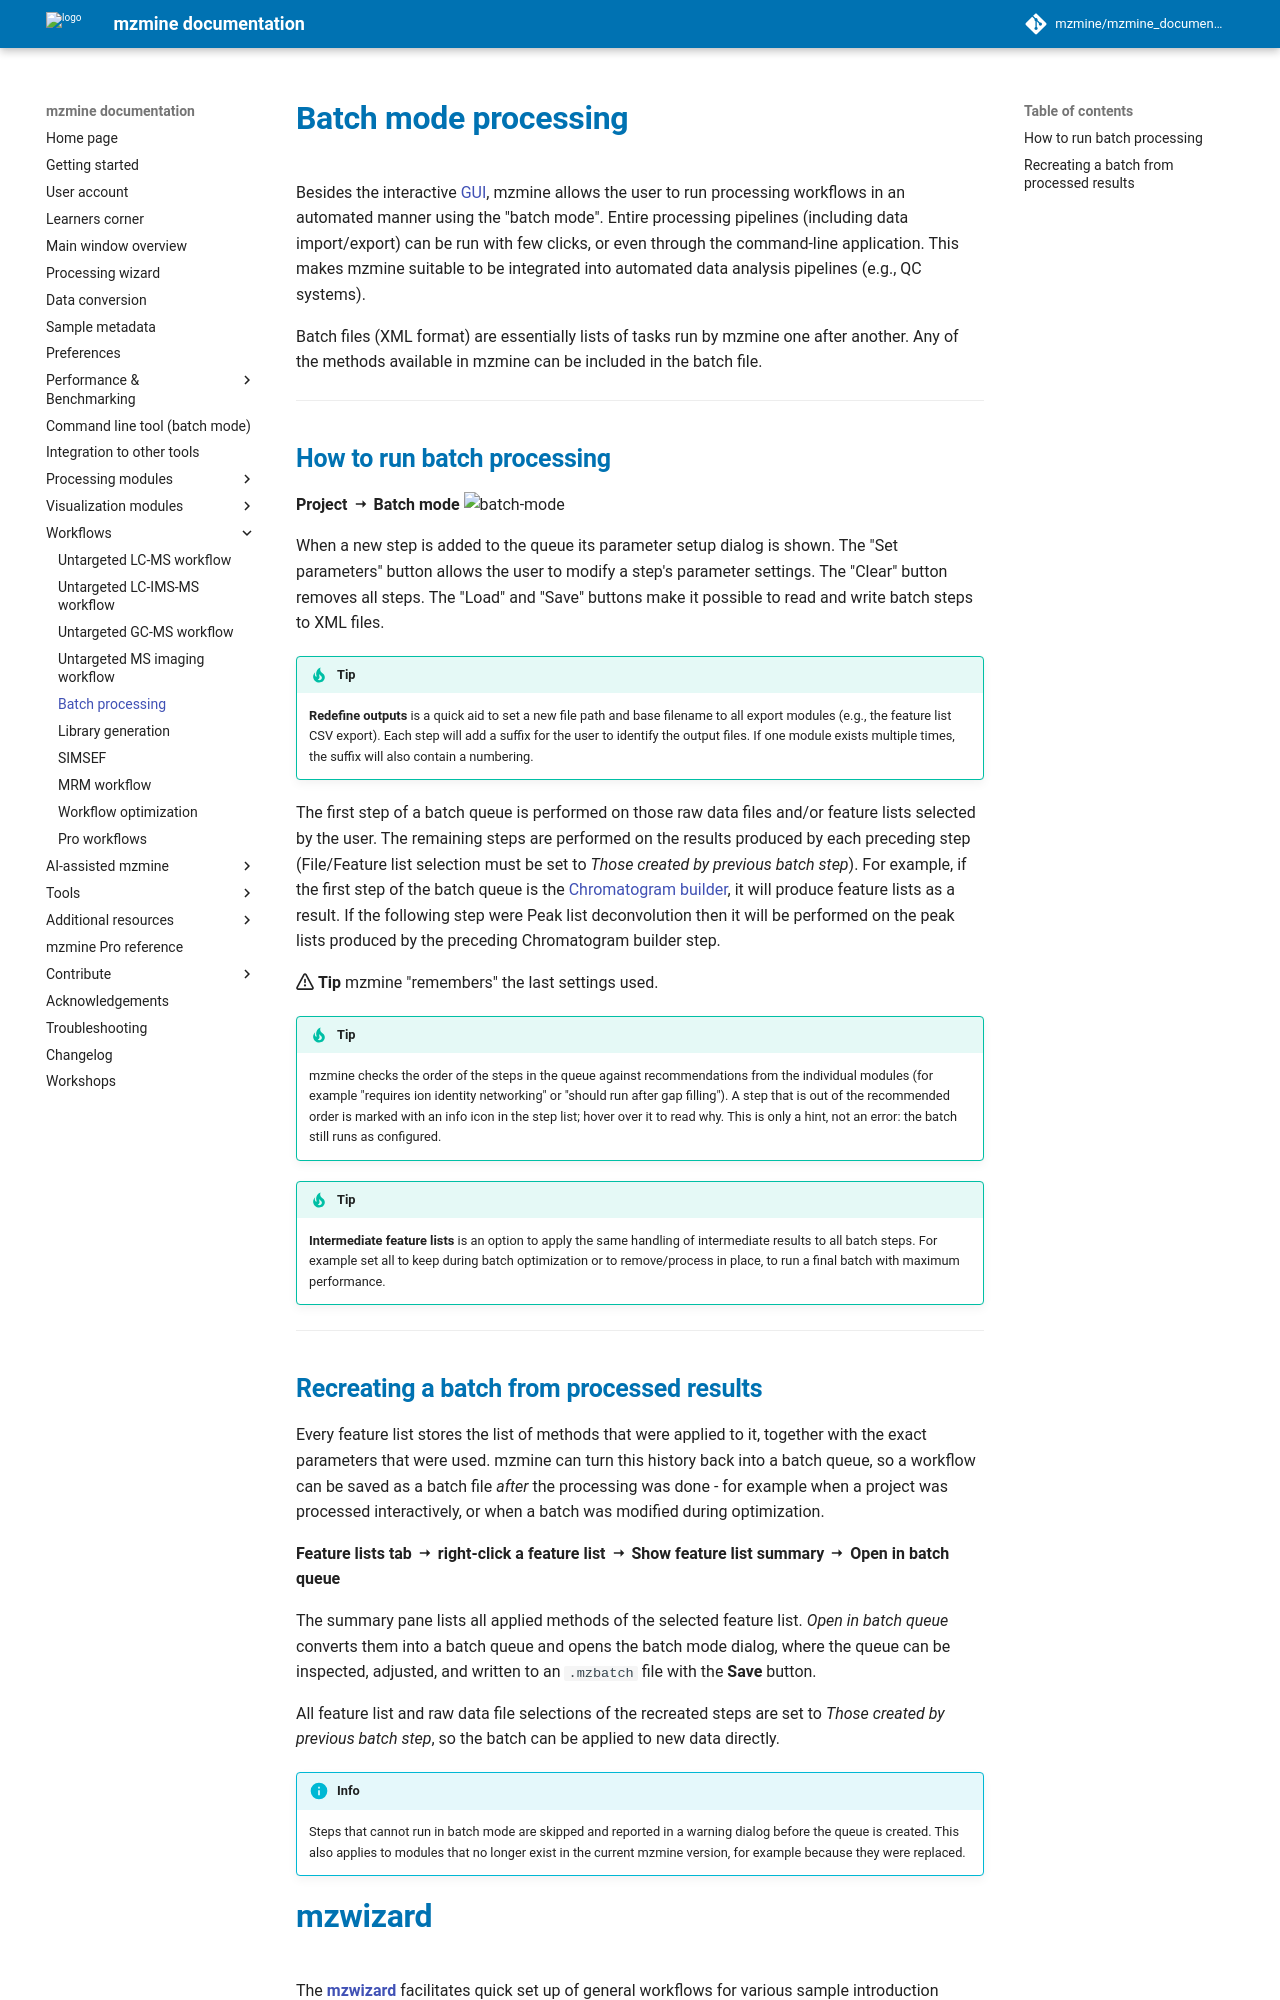

repository: mzmine/mzmine_documentation · page: latest/workflows/batch_processing/batch-processing.html · generator: mkdocs

# **Batch mode processing**

Besides the interactive [GUI](../../main-window-overview.md), mzmine allows the user to run processing workflows in an 
automated manner using the "batch mode". Entire processing pipelines (including data import/export) 
can be run with few clicks, or even through the command-line application. This makes mzmine suitable
to be integrated into automated data analysis pipelines (e.g., QC systems).

Batch files (XML format) are essentially lists of tasks run by mzmine one after another. Any of the 
methods available in mzmine can be included in the batch file.

---
## **How to run batch processing**

**Project :material-arrow-right-thin: Batch mode**
![batch-mode](batch_mode.png)

When a new step is added to the queue its parameter setup dialog is shown. The "Set parameters" 
button allows the user to modify a step's parameter settings. The "Clear" button removes all steps. 
The "Load" and "Save" buttons make it possible to read and write batch steps to XML files.

!!! tip

    **Redefine outputs** is a quick aid to set a new file path and base filename to all export modules 
    (e.g., the feature list CSV export). Each step will add a suffix for the user to identify the 
    output files. If one module exists multiple times, the suffix will also contain a numbering.

The first step of a batch queue is performed on those raw data files and/or feature lists selected
by the user. The remaining steps are performed on the results produced by each preceding step 
(File/Feature list selection must be set to _Those created by previous batch step_). For example, 
if the first step of the batch queue is the [Chromatogram builder](../../module_docs/lc-ms_featdet/featdet_adap_chromatogram_builder/adap-chromatogram-builder.md), it will produce feature 
lists as a result. If the following step were Peak list deconvolution then it will be performed 
on the peak lists produced by the preceding Chromatogram builder step.

:octicons-alert-16: **Tip** mzmine "remembers" the last settings used.

!!! tip

    mzmine checks the order of the steps in the queue against recommendations from the individual
    modules (for example "requires ion identity networking" or "should run after gap filling"). A
    step that is out of the recommended order is marked with an info icon in the step list; hover
    over it to read why. This is only a hint, not an error: the batch still runs as configured.


!!! tip

    **Intermediate feature lists** is an option to apply the same handling of intermediate results 
    to all batch steps. For example set all to keep during batch optimization or to remove/process 
    in place, to run a final batch with maximum performance.


---
